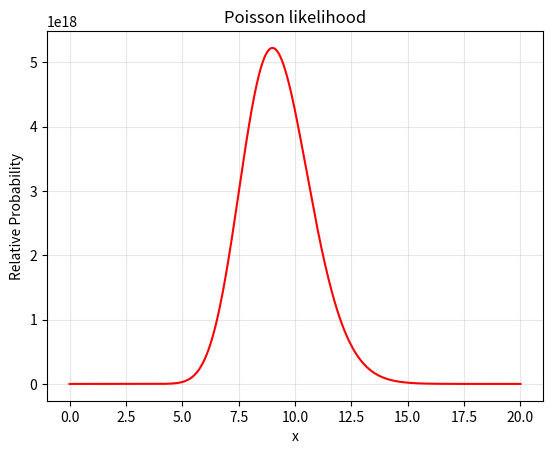

Generate this figure with matplotlib:
import numpy as np
from matplotlib import pyplot as plt

samples = np.array([12, 12, 12, 0])
sum_samples = np.sum(samples)
num_samples = len(samples)

x = np.linspace(0, 20, 1000)
y = np.power(x, sum_samples) * np.exp(- num_samples * x)

plt.figure()
plt.plot(x, y, "r-")
plt.title(f'Poisson likelihood')
plt.xlabel('x')
plt.ylabel('Relative Probability')
plt.grid(True, alpha=0.3)
plt.show()
